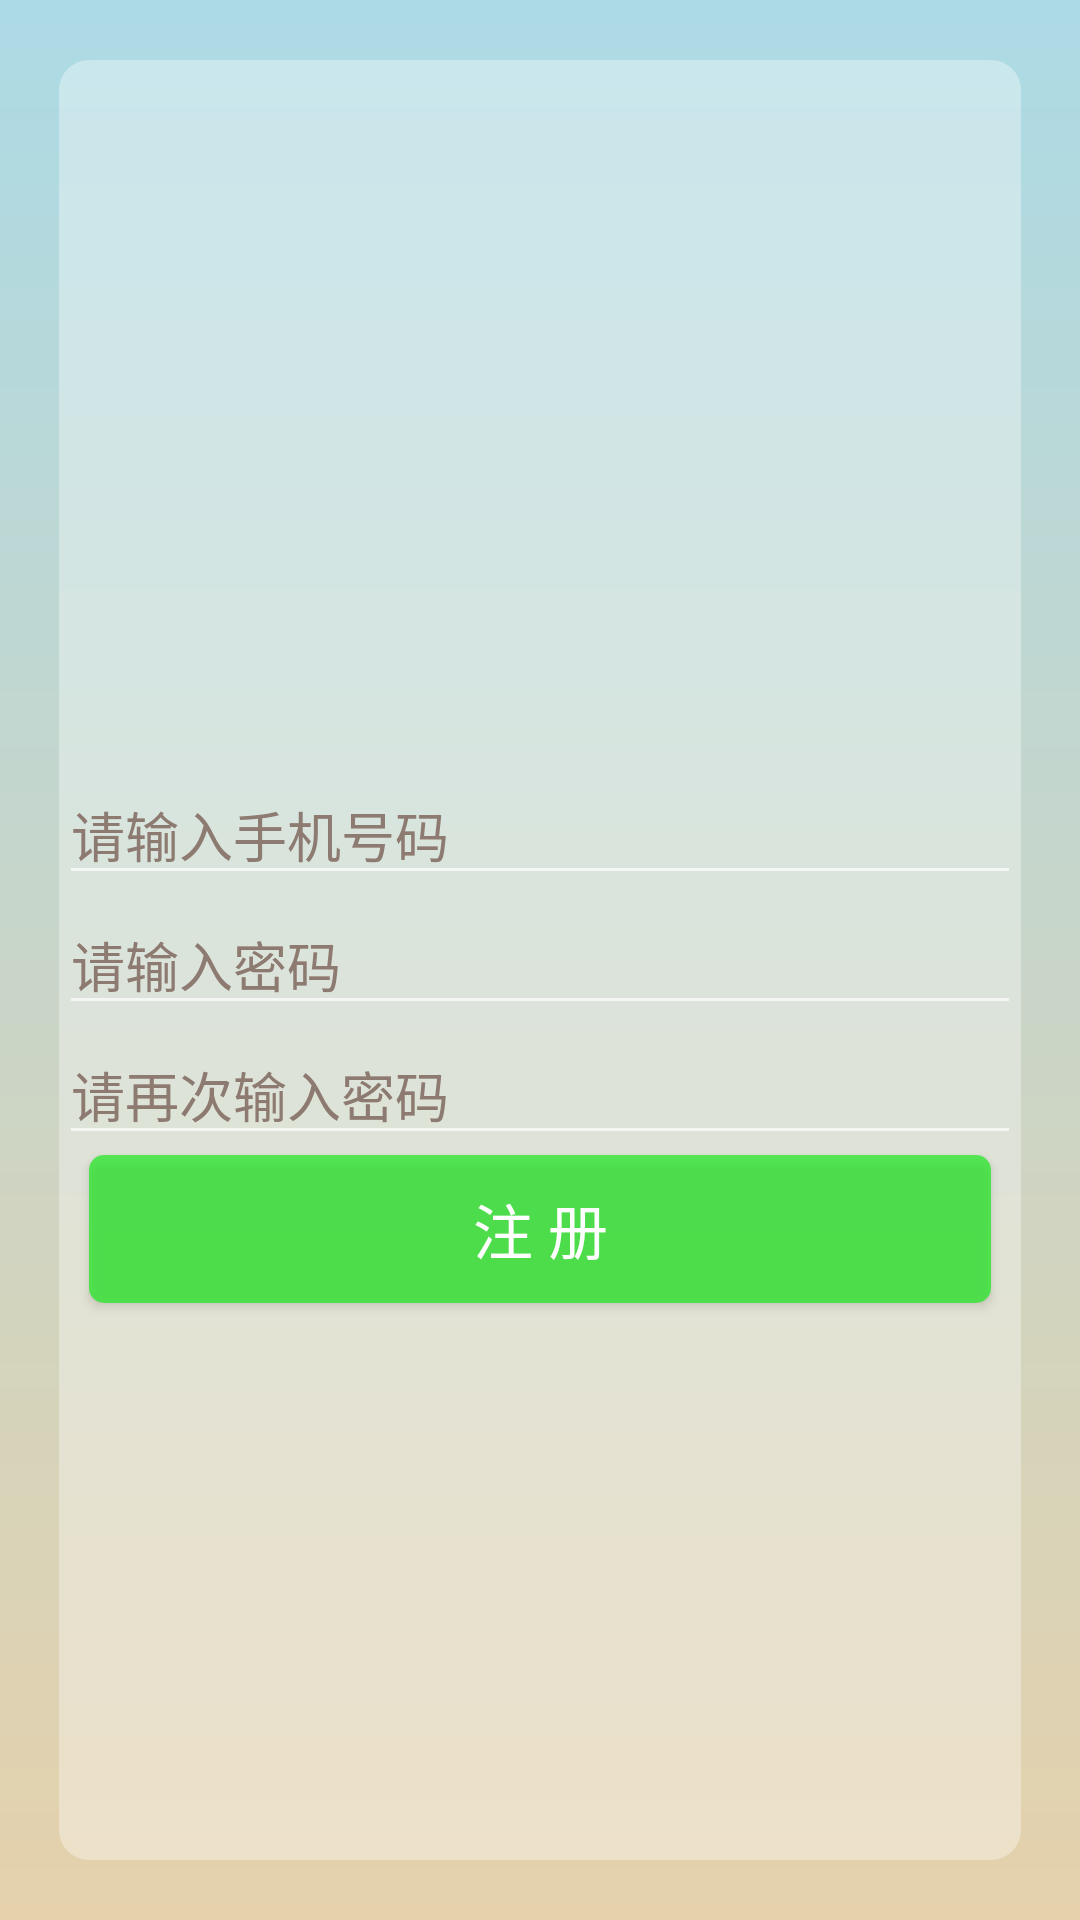

Here is an Android app screen rendered from its layout file. Give the layout XML and the strings, colors and styles it references.
<!-- AndroidManifest.xml: application theme Theme.AppCompat.NoActionBar -->
<!-- res/layout/activity_sign_up.xml -->
<?xml version="1.0" encoding="utf-8"?>
<LinearLayout xmlns:android="http://schemas.android.com/apk/res/android"
    xmlns:tools="http://schemas.android.com/tools"
    android:layout_width="match_parent"
    android:layout_height="match_parent"
    android:paddingBottom="@dimen/activity_vertical_margin"
    android:paddingLeft="@dimen/activity_horizontal_margin"
    android:paddingRight="@dimen/activity_horizontal_margin"
    android:paddingTop="@dimen/activity_vertical_margin"
    tools:context="com.hanks.healthspy.account.SignUpActivity"
    android:background="@drawable/background_login">

    <RelativeLayout
        android:layout_width="match_parent"
        android:layout_height="match_parent"
        android:layout_marginTop="20dp"
        android:layout_marginBottom="20dp"
        android:layout_marginLeft="20dp"
        android:layout_marginRight="20dp"
        android:background="@drawable/background_login_div">


        <EditText
            android:layout_width="match_parent"
            android:layout_height="wrap_content"
            android:inputType="phone"
            android:hint="@string/phone"
            android:textColorHint="@color/text_gray"
            android:ems="10"
            android:id="@+id/edit_phone"
            android:layout_above="@+id/edit_password" />

        <EditText
            android:layout_width="match_parent"
            android:layout_height="wrap_content"
            android:inputType="textPassword"
            android:hint="@string/password"
            android:textColorHint="@color/text_gray"
            android:ems="10"
            android:id="@+id/edit_password"
            android:layout_centerVertical="true" />

        <EditText
            android:layout_width="match_parent"
            android:layout_height="wrap_content"
            android:inputType="textPassword"
            android:hint="@string/comfirm_password"
            android:textColorHint="@color/text_gray"
            android:ems="10"
            android:id="@+id/comfirm_password"
            android:layout_below="@+id/edit_password"
            android:layout_centerHorizontal="true" />

        <Button
            android:layout_width="fill_parent"
            android:layout_height="wrap_content"
            android:text="@string/sign_up"
            android:id="@+id/regist_button"
            android:background="@drawable/btn_shape_sign_in"
            android:textSize="20dp"
            android:layout_below="@+id/comfirm_password"
            android:layout_centerHorizontal="true"
            android:layout_marginLeft="10dp"
            android:layout_marginRight="10dp"
            android:onClick="add_account"/>
    </RelativeLayout>
</LinearLayout>
<!-- resources referenced by this layout -->
<resources>
  <color name="text_gray">#8D7A71</color>
  <!-- drawable background_login (drawable) -->
  <?xml version="1.0" encoding="utf-8"?>
  <shape xmlns:android="http://schemas.android.com/apk/res/android">
      <gradient
          android:startColor="#FFE5D1AC"
          android:endColor="#FFACDAE5"
          android:angle="90" />
  </shape>
  <!-- drawable background_login_div (drawable) -->
  <?xml version="1.0" encoding="UTF-8"?>
  <shape xmlns:android="http://schemas.android.com/apk/res/android">
      <solid android:color="#55FFFFFF" />
      <corners android:topLeftRadius="10dp" android:topRightRadius="10dp"
          android:bottomRightRadius="10dp" android:bottomLeftRadius="10dp"/>
  </shape>
  <!-- drawable btn_shape_sign_in (drawable) -->
  <?xml version="1.0" encoding="UTF-8"?>
  <shape xmlns:android="http://schemas.android.com/apk/res/android"
      android:shape="rectangle">
      
      <solid android:color="#a009ec0c" />
      
      
      <corners android:radius="5dip" />
  
      
      <padding
          android:left="10dp"
          android:top="10dp"
          android:right="10dp"
          android:bottom="10dp"
      />
  </shape>
  <string name="comfirm_password">请再次输入密码</string>
  <string name="password">请输入密码</string>
  <string name="phone">请输入手机号码</string>
  <string name="sign_up">注   册</string>
</resources>
